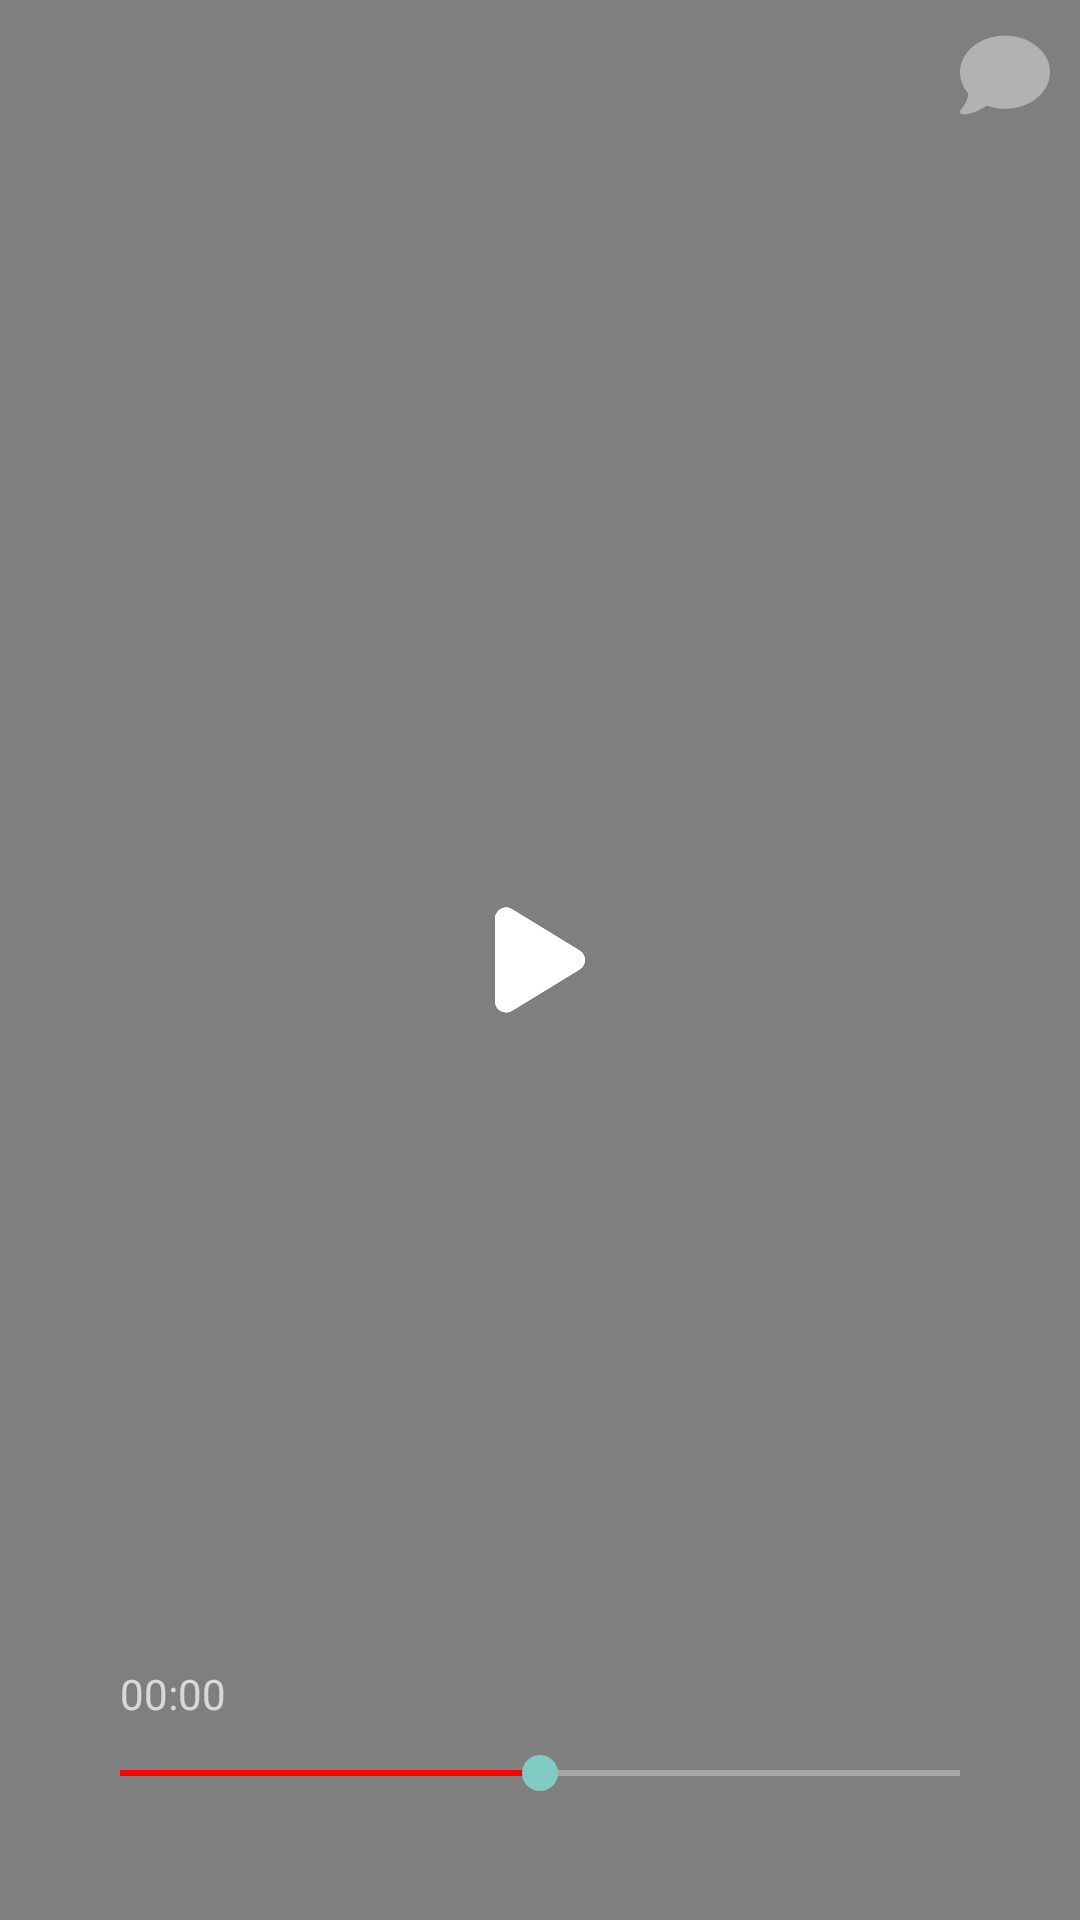

This screen was rendered from an Android layout file. Write that file and the resources it references.
<!-- AndroidManifest.xml: application theme Theme.Watchtogether.Fullscreen -->
<!-- res/layout/activity_youtube_player.xml -->
<?xml version="1.0" encoding="utf-8"?>
<LinearLayout xmlns:android="http://schemas.android.com/apk/res/android"
    xmlns:tools="http://schemas.android.com/tools"
    android:layout_width="match_parent"
    android:layout_height="match_parent"
    xmlns:app="http://schemas.android.com/apk/res-auto"
    android:orientation="horizontal"
    android:background="#111827">

    <RelativeLayout
        android:id="@+id/video_player"
        android:layout_weight="0"
        android:background="#000000"
        android:layout_width="match_parent"
        android:layout_height="match_parent">

        <VideoView
            android:id="@+id/video_view"
            android:layout_centerHorizontal="true"
            android:layout_centerVertical="true"
            android:layout_centerInParent="true"
            android:layout_width="match_parent"
            android:layout_height="match_parent"  />

        <androidx.constraintlayout.widget.ConstraintLayout
            android:id="@+id/video_control"
            android:layout_width="match_parent"
            android:layout_height="match_parent">

            <ImageButton
                android:id="@+id/open_chat_btn"
                android:layout_width="30dp"
                android:layout_height="30dp"
                android:layout_margin="10dp"
                android:background="@drawable/chat"
                android:scaleType="fitCenter"
                app:layout_constraintEnd_toEndOf="parent"
                app:layout_constraintTop_toTopOf="parent" />

            <ImageButton
                android:id="@+id/play_pause_btn"
                android:layout_width="30dp"
                android:layout_height="wrap_content"
                android:scaleType="centerCrop"
                android:adjustViewBounds="true"
                android:src="@drawable/play"
                android:background="@drawable/play"
                app:layout_constraintBottom_toBottomOf="parent"
                app:layout_constraintEnd_toEndOf="parent"
                app:layout_constraintStart_toStartOf="parent"
                app:layout_constraintTop_toTopOf="parent" />

            <TextView
                android:id="@+id/current_progress"
                android:layout_width="wrap_content"
                android:layout_height="wrap_content"
                android:layout_marginHorizontal="40dp"
                android:layout_marginBottom="8dp"
                android:fontFamily="@font/firacode_semibold"
                android:text="00:00"
                android:textSize="14sp"
                app:layout_constraintBottom_toTopOf="@+id/video_progress"
                app:layout_constraintStart_toStartOf="parent" />

            <SeekBar
                android:id="@+id/video_progress"
                android:layout_width="match_parent"
                android:layout_height="wrap_content"
                android:layout_marginHorizontal="40dp"
                android:layout_marginBottom="40dp"
                android:padding="0dp"
                android:progress="50"
                android:progressBackgroundTint="#FFFFFF"
                android:progressTint="#FF0000"
                app:layout_constraintBottom_toBottomOf="parent" />
        </androidx.constraintlayout.widget.ConstraintLayout>
    </RelativeLayout>

    <LinearLayout
        android:id="@+id/chat_box"
        android:layout_width="match_parent"
        android:layout_height="match_parent"
        android:layout_weight="1"
        android:background="#33334155"
        android:orientation="horizontal">
        <ImageButton
            android:id="@+id/close_chat_btn"
            android:layout_width="30dp"
            android:paddingHorizontal="7dp"
            android:layout_height="match_parent"
            android:background="#273242"
            android:src="@drawable/expand_right"
            android:scaleType="fitCenter"/>
        <LinearLayout
            android:layout_width="match_parent"
            android:layout_height="match_parent"
            android:orientation="vertical">

            <androidx.recyclerview.widget.RecyclerView
                android:id="@+id/chat_list_view"
                android:layout_width="match_parent"
                android:layout_height="wrap_content"
                android:isScrollContainer="true"
                android:paddingHorizontal="13dp"
                android:layout_below="@id/search_bar"
                android:layout_weight="1" />

            <EditText
                android:id="@+id/message_input"
                android:layout_gravity="bottom"
                android:gravity="bottom"
                android:fontFamily="@font/firacode_regular"
                android:layout_width="match_parent"
                android:layout_height="wrap_content"
                android:textSize="14sp"
                android:paddingHorizontal="14dp"
                android:paddingVertical="10dp"
                android:background="@drawable/message_input"
                android:inputType="text"
                android:hint="Type a message..."
                android:singleLine="true"
                android:imeOptions="actionDone" />
        </LinearLayout>
    </LinearLayout>
</LinearLayout>
<!-- resources referenced by this layout -->
<resources>
  <!-- drawable chat (drawable) -->
  <vector xmlns:android="http://schemas.android.com/apk/res/android"
      android:width="512dp"
      android:height="512dp"
      android:viewportWidth="512"
      android:viewportHeight="512">
    <path
        android:fillColor="#7FE5E7EB"
        android:pathData="M512,240c0,114.9 -114.6,208 -256,208c-37.1,0 -72.3,-6.4 -104.1,-17.9c-11.9,8.7 -31.3,20.6 -54.3,30.6C73.6,471.1 44.7,480 16,480c-6.5,0 -12.3,-3.9 -14.8,-9.9c-2.5,-6 -1.1,-12.8 3.4,-17.4l0,0 0,0 0,0 0,0 0.3,-0.3c0.3,-0.3 0.7,-0.7 1.3,-1.4c1.1,-1.2 2.8,-3.1 4.9,-5.7c4.1,-5 9.6,-12.4 15.2,-21.6c10,-16.6 19.5,-38.4 21.4,-62.9C17.7,326.8 0,285.1 0,240C0,125.1 114.6,32 256,32s256,93.1 256,208z"/>
  </vector>
  <!-- drawable expand_right (drawable) -->
  <vector xmlns:android="http://schemas.android.com/apk/res/android"
      android:width="512dp"
      android:height="512dp"
      android:viewportWidth="512"
      android:viewportHeight="512">
    <path
        android:fillColor="#FFFFFF"
        android:pathData="M470.6,278.6c12.5,-12.5 12.5,-32.8 0,-45.3l-160,-160c-12.5,-12.5 -32.8,-12.5 -45.3,0s-12.5,32.8 0,45.3L402.7,256 265.4,393.4c-12.5,12.5 -12.5,32.8 0,45.3s32.8,12.5 45.3,0l160,-160zM118.6,438.6l160,-160c12.5,-12.5 12.5,-32.8 0,-45.3l-160,-160c-12.5,-12.5 -32.8,-12.5 -45.3,0s-12.5,32.8 0,45.3L210.7,256 73.4,393.4c-12.5,12.5 -12.5,32.8 0,45.3s32.8,12.5 45.3,0z"/>
  </vector>
  <!-- drawable message_input (drawable) -->
  <?xml version="1.0" encoding="utf-8"?>
  <shape xmlns:android="http://schemas.android.com/apk/res/android">
      <solid android:color="#374151" />
      <corners android:bottomRightRadius="0dp" android:bottomLeftRadius="0dp" />
  </shape>
  <!-- drawable play (drawable) -->
  <vector xmlns:android="http://schemas.android.com/apk/res/android"
      android:width="384dp"
      android:height="512dp"
      android:viewportWidth="384"
      android:viewportHeight="512">
    <path
        android:fillColor="#FFFFFFFF"
        android:pathData="M73,39c-14.8,-9.1 -33.4,-9.4 -48.5,-0.9S0,62.6 0,80V432c0,17.4 9.4,33.4 24.5,41.9s33.7,8.1 48.5,-0.9L361,297c14.3,-8.7 23,-24.2 23,-41s-8.7,-32.2 -23,-41L73,39z"/>
  </vector>
  <style name="Theme.Watchtogether.Fullscreen" parent="Theme.Watchtogether">
          <item name="android:actionBarStyle">@style/Widget.Theme.Watchtogether.ActionBar.Fullscreen
          </item>
          <item name="android:windowActionBarOverlay">true</item>
          <item name="android:windowBackground">@null</item>
      </style>
  <style name="Theme.Watchtogether" parent="Base.Theme.Watchtogether" />
  <style name="Widget.Theme.Watchtogether.ActionBar.Fullscreen" parent="Widget.AppCompat.ActionBar">
          <item name="android:background">@color/black_overlay</item>
      </style>
  <style name="Base.Theme.Watchtogether" parent="Theme.AppCompat.NoActionBar">
          
          
      </style>
  <color name="black_overlay">#66000000</color>
</resources>
